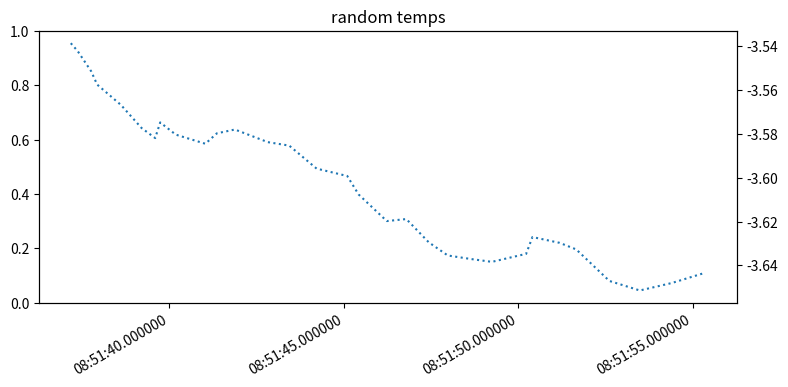

Python code for this plot:
import math
import random
import time
from datetime import datetime, timedelta
from typing import List, Tuple

import matplotlib.pyplot as plt
import matplotlib.dates as mdates


def temps(size: int = 31, low: float = -32.0, high: float = 105.0, inc: float = 0.01) -> list[float]:
    """
    generates a list of random temperatures, setting sample size,
    low, high of the bounds, and an increment threshold
    :param size:
    :param low:
    :param high:
    :param inc:
    :return:
    """
    return bounded_rand(size=size, low=low, high=high, threshold=inc, start=0)


def temp_time_series(size: int = 31, low: float = -32.0, high: float = 105.0, inc: float = 0.01) -> list[
    tuple[datetime, float]]:
    """
    same as temps() except this latches a timestamp to each sample
    :param size:
    :param low:
    :param high:
    :param inc:
    :return:
    """
    tmps = temps(size=size, low=low, high=high, inc=0.1)
    tt = []
    ts = datetime.now()
    for tmp in tmps:
        # get random adjustment to time delay
        dt = random.uniform(0.1, 1.0)
        # increment now() by random delay value
        ts += timedelta(seconds=dt)
        tt.append((ts, tmp))
        # no longer worth using, as this will create long runtimes
        # time.sleep(random.uniform(0.1, 1.0))

    return tt


def temp_time_trending(size: int = 31, low: float = -1.0, high: float = 1.0, delta: float = 0.01,
                       trend_per_sec: float = 0.001, trend_dir: int = 0) -> List[Tuple[datetime, float]]:
    """

    :param size:
    :param low:
    :param high:
    :param delta:
    :param trend_per_sec:
    :param trend_dir: {'downward': -1, 'random (default)': 0, 'upward': 1}
    :return:
    """
    # generate noisy base series
    noise_series = bounded_rand(size=size, low=low, high=high, threshold=delta)

    # decide overall trend direction
    if trend_dir == 0:
        sign = random.choice([-1, 1])
    elif trend_dir in (-1, 1):
        sign = trend_dir
    else:
        raise ValueError('must be -1, 0, or 1')

    ts_now = datetime.now()
    res = []
    elapsed = 0.0       # total seconds elapsed

    for temp in noise_series:
        # advance time by a small delta
        time_delta = random.uniform(0.1, 1.0)
        ts_now += timedelta(seconds=time_delta)
        elapsed += time_delta

        # apply signed drift
        temp_trend = temp + sign * trend_per_sec * elapsed
        res.append((ts_now, temp_trend))

    return res


def bounded_rand(size: int = 31, low: float = -1.0, high: float = 1.0, threshold: float = 0.01, start: float = None,
                 rng: random.Random = None) -> list[float]:
    """
    generate a fixed length list of floats within a range
    where the delta between item value <= threshold
    :param size: number of sample items
    :param low: lower bounds
    :param high: upper bounds
    :param threshold: max delta between values
    :param start: start value between bounds, if not provided select random within range
    :param rng: optional random instance (for reproducibility).
    :return: list of floats
    """
    if size <= 0:
        return []

    if low > high:
        raise ValueError("`low` must be less than `high`")
    if threshold <= 0:
        raise ValueError("threshold must have a value greater than 0")

    r = rng or random.Random()
    vals = []

    prev = start if start is not None else r.uniform(low, high)
    prev = max(low, min(high, prev))  # clamping
    vals.append(prev)

    for _ in range(size - 1):
        lo = max(low, prev - threshold)
        hi = min(high, prev + threshold)
        # if lo > hi (can happen if threshold is tiny an we're pinned at bounds), reuse prev value
        if lo > hi:
            nxt = prev
        else:
            nxt = r.uniform(lo, hi)
        vals.append(nxt)
        prev = nxt

    return vals


def main():
    '''
    t = temp_time_series(low=-20.0, high=105.0)
    X1 = [ts for ts, _ in t]
    y1 = [temp for _, temp in t]
    print(t)
    '''

    t2 = temp_time_trending(low=-20.0, high=105.0, trend_per_sec=0.005, trend_dir=-1)
    X2 = [ts for ts, _ in t2]
    y2 = [temp for _, temp in t2]
    print(t2)

    # t = temps(size=100, inc=0.1, low=-20.0, high=100.0)
    fig, ax = plt.subplots(figsize=(9, 4))
    # ax.plot(X1, y1, linestyle='solid', label='temps')
    ax2 = ax.twinx()
    ax2.plot(X2, y2, linestyle='dotted', label='trending temps')

    # tell matplotlib how to format the x-axis
    locator = mdates.AutoDateLocator()
    # formatter = mdates.AutoDateFormatter(locator)
    formatter = mdates.DateFormatter('%H:%M:%S.%f')
    ax.xaxis.set_major_locator(locator)
    ax.xaxis.set_major_formatter(formatter)
    # rotate time labels
    fig.autofmt_xdate()

    # plt.xticks(rotation=45)
    plt.title('random temps')
    plt.show()


if __name__ == "__main__":
    main()
